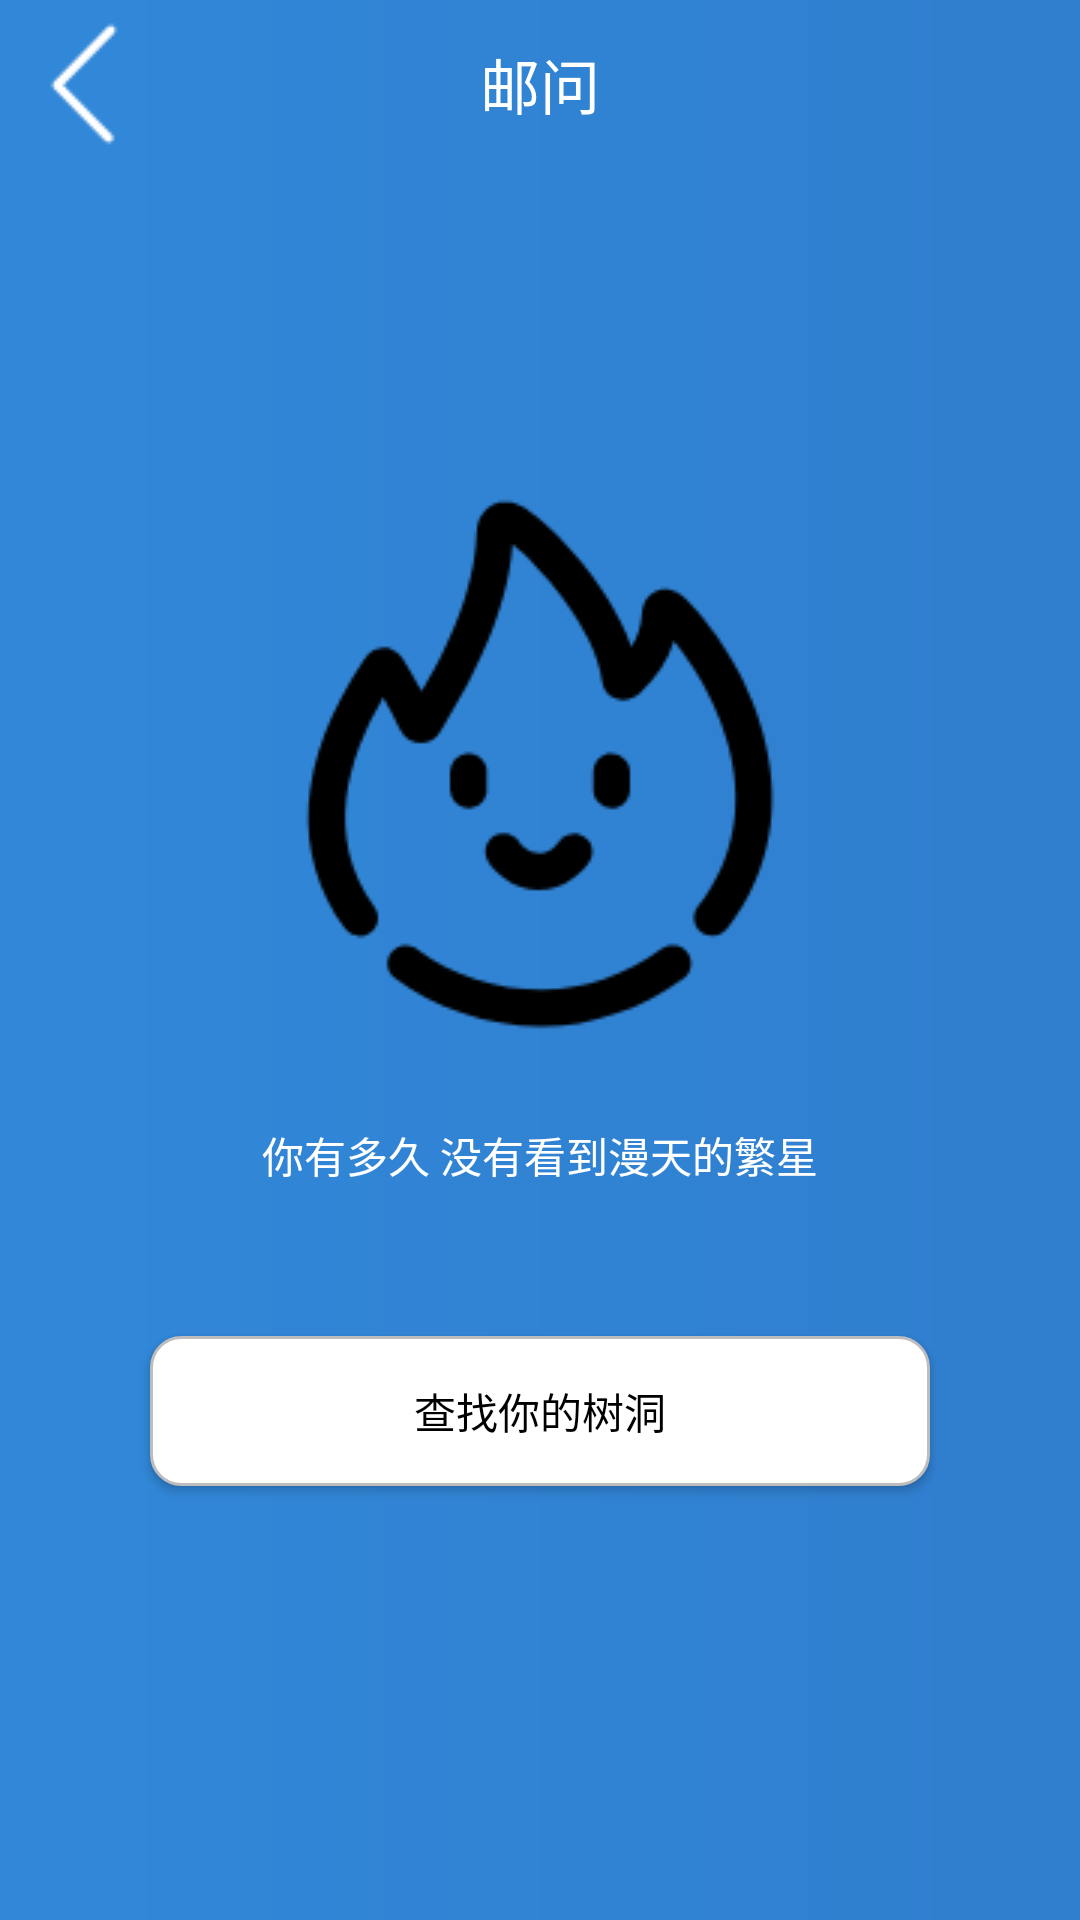

Android layout source for this screen:
<!-- AndroidManifest.xml: application theme AppTheme -->
<!-- res/layout/activity_meet.xml -->
<?xml version="1.0" encoding="utf-8"?>
<FrameLayout xmlns:android="http://schemas.android.com/apk/res/android"
    xmlns:app="http://schemas.android.com/apk/res-auto"
    xmlns:tools="http://schemas.android.com/tools"
    android:layout_width="match_parent"
    android:layout_height="match_parent"
    android:background="@drawable/summer_login_backgroud_shape"
    tools:context=".ui.view.activity.MeetActivity">

    <include layout="@layout/summer_include_toolbar"/>

    <LinearLayout
        android:layout_marginTop="30dp"
        android:orientation="vertical"
        android:layout_gravity="center"
        android:layout_width="match_parent"
        android:layout_height="wrap_content">
        <ImageView
            android:id="@+id/meet_iv_icon"
            android:layout_marginLeft="80dp"
            android:layout_marginRight="80dp"
            android:layout_gravity="center"
            android:src="@drawable/summer_icon_like"
            android:layout_width="wrap_content"
            android:layout_height="wrap_content" />
        <TextView
            android:layout_marginTop="20dp"
            android:text="你有多久 没有看到漫天的繁星"
            android:textColor="#FFFFFF"
            android:layout_gravity="center"
            android:layout_width="wrap_content"
            android:layout_height="wrap_content" />

        <Button
            android:id="@+id/meet_btn_start"
            android:text="查找你的树洞"
            android:background="@drawable/btn_round_white"
            android:layout_margin="50dp"
            android:textColor="#000000"
            android:layout_width="match_parent"
            android:layout_height="50dp" />
    </LinearLayout>

    <FrameLayout
        android:visibility="gone"
        android:id="@+id/meet_progressbar"
        android:background="#60000000"
        android:layout_width="match_parent"
        android:layout_height="match_parent">
        <ProgressBar
            android:layout_gravity="center"
            android:layout_width="wrap_content"
            android:layout_height="wrap_content" />
        <TextView
            android:text="匹配中"
            android:textSize="20sp"
            android:layout_gravity="center"
            android:layout_marginTop="50dp"
            android:textColor="#FFFFFF"
            android:layout_width="wrap_content"
            android:layout_height="wrap_content" />
    </FrameLayout>
</FrameLayout>
<!-- res/layout/summer_include_toolbar.xml (included above) -->
<?xml version="1.0" encoding="utf-8"?>
<android.support.v7.widget.Toolbar
    app:navigationIcon="@drawable/summer_icon_back"
    android:id="@+id/summer_include_tl"
    android:background="@drawable/summer_login_backgroud_shape"
    android:layout_width="match_parent"
    android:layout_height="?actionBarSize"
    xmlns:app="http://schemas.android.com/apk/res-auto"
    xmlns:android="http://schemas.android.com/apk/res/android">
    <TextView
        android:id="@+id/summer_include_tv"
        android:text="邮问"
        android:textColor="#FFFFFF"
        android:textSize="20sp"
        android:layout_gravity="center"
        android:layout_width="wrap_content"
        android:layout_height="wrap_content" />
</android.support.v7.widget.Toolbar>
<!-- resources referenced by this layout -->
<resources>
  <!-- drawable btn_round_white (drawable) -->
  <?xml version="1.0" encoding="utf-8"?>
  <shape xmlns:android="http://schemas.android.com/apk/res/android">
      <corners android:radius="10dp"/>
      <solid android:color="#FFFFFF"/>
      <stroke android:width="1dp"
              android:color="#BDBDBD"/>
  </shape>
  <!-- drawable summer_icon_back: png bitmap (drawable-v24, 850 bytes) -->
  <!-- drawable summer_icon_like: png bitmap (drawable-mdpi, 7661 bytes) -->
  <!-- drawable summer_login_backgroud_shape (drawable) -->
  <?xml version="1.0" encoding="utf-8"?>
  <shape xmlns:android="http://schemas.android.com/apk/res/android">
      <gradient
          android:angle="0"
          android:startColor="#3188D9"
          android:endColor="#307ECE"
          />
  </shape>
  <style name="AppTheme" parent="AppTheme2">
  
          <item name="android:textColorPrimary">@android:color/white</item>
          <item name="drawerArrowStyle">@style/DrawerArrowStyle</item>
          <item name="android:windowTranslucentStatus" tools:targetApi="21">false</item>
  
          <item name="android:windowContentOverlay">@null</item>
          <item name="windowActionBar">false</item>
          <item name="windowNoTitle">true</item>
          <item name="android:windowIsTranslucent">false</item>
  
          
          <item name="colorControlNormal">@android:color/white</item>
          <item name="actionBarTheme">@style/AppTheme.ActionBarTheme</item>
  
  
  
          <item name="android:navigationBarColor" tools:targetApi="21">@color/navigationBarColor
          </item>
          <item name="android:windowDrawsSystemBarBackgrounds" tools:targetApi="21">true</item>
  
      </style>
  <style name="AppTheme2" parent="Theme.AppCompat.Light.NoActionBar">
          
          <item name="colorPrimary">#1A2030</item>
          <item name="colorPrimaryDark">#1A2030</item>
          <item name="colorAccent">#C7C7C7</item>
          <item name="android:windowIsTranslucent">true</item>
      </style>
  <style name="DrawerArrowStyle" parent="Widget.AppCompat.DrawerArrowToggle">
          <item name="spinBars">true</item>
          <item name="color">@color/drawerArrowColor</item>
      </style>
  <style name="AppTheme.ActionBarTheme" parent="@style/ThemeOverlay.AppCompat.ActionBar">
          
          <item name="colorControlNormal">@android:color/white</item>
      </style>
</resources>
